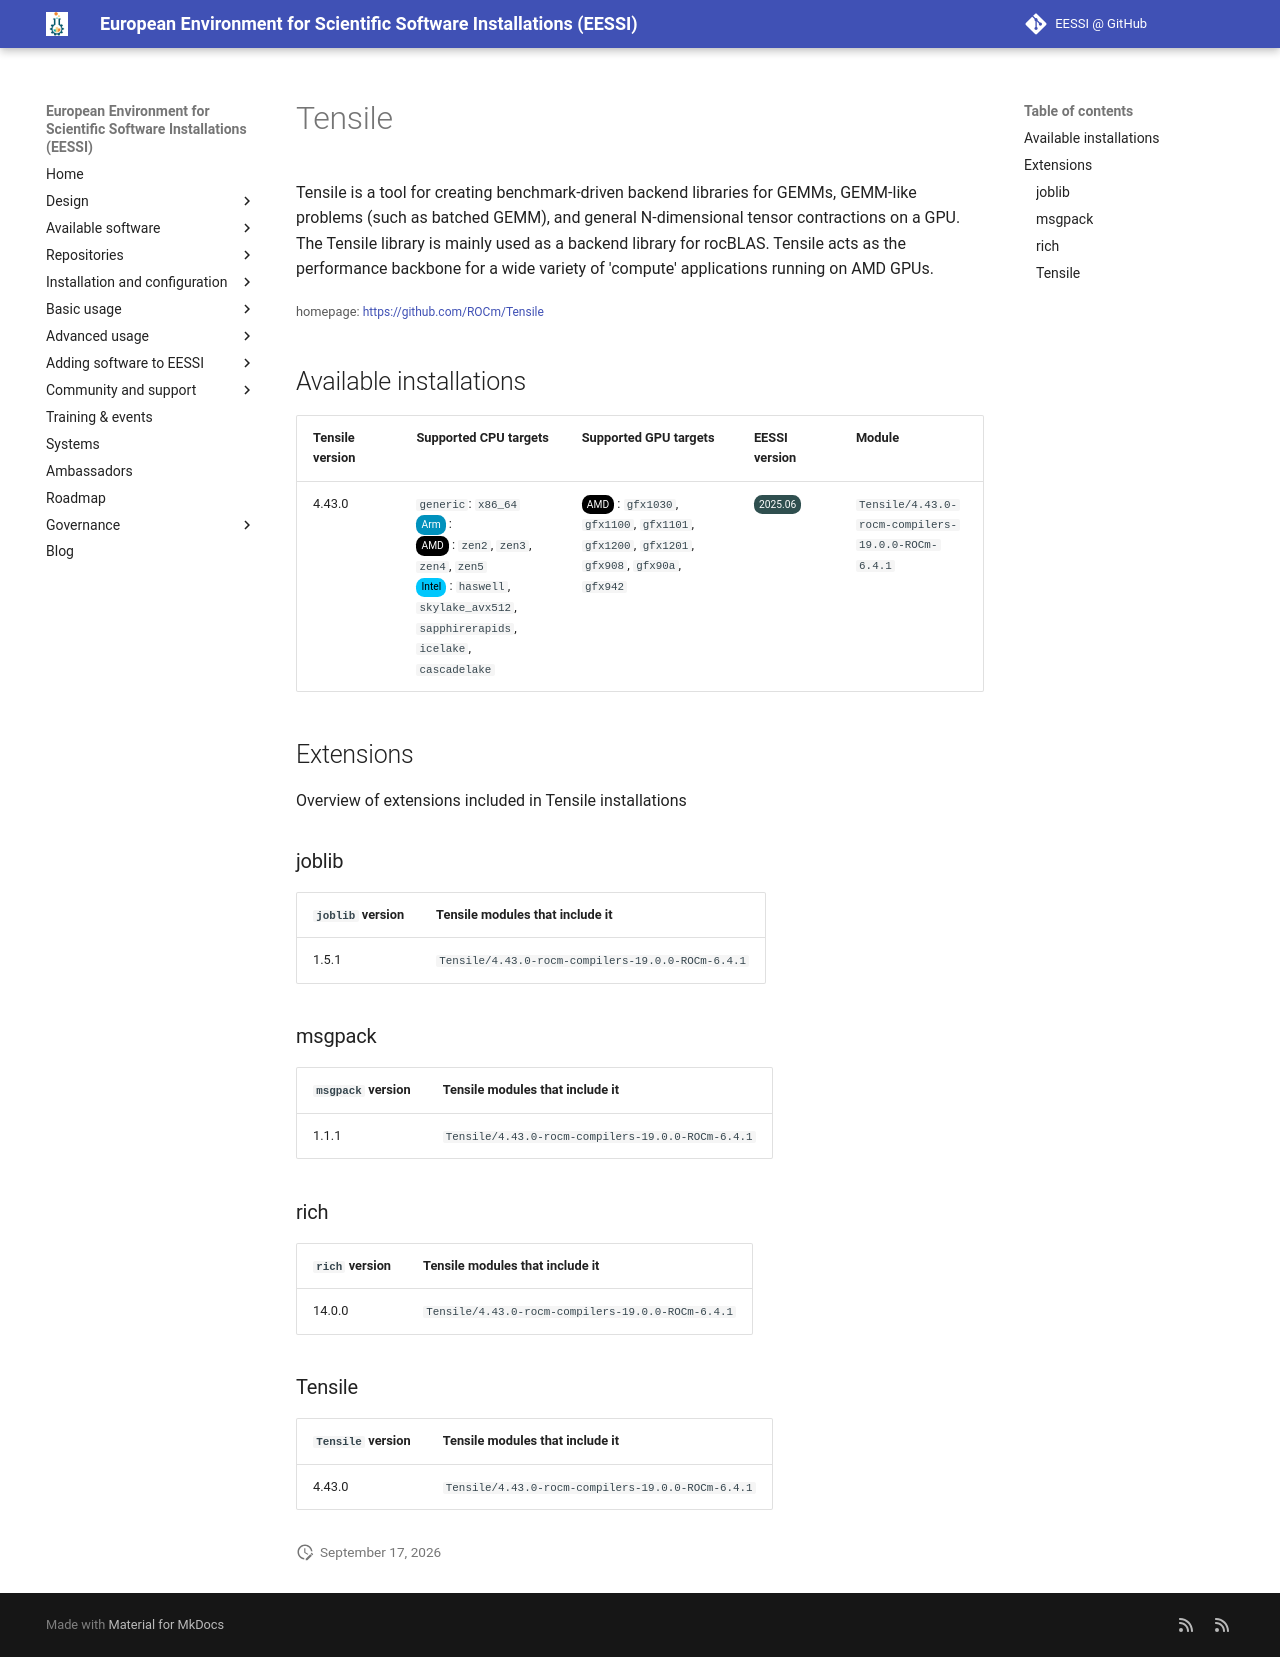

repository: EESSI/docs · page: available_software/detail/Tensile/index.html · generator: mkdocs

---
json_ld:
  '@context': https://schema.org
  '@type': SoftwareApplication
  applicationCategory: DeveloperApplication
  description: 'Tensile is a tool for creating benchmark-driven backend libraries
    for

    GEMMs, GEMM-like problems (such as batched GEMM), and general N-dimensional tensor

    contractions on a GPU. The Tensile library is mainly used as a backend library
    for rocBLAS.

    Tensile acts as the performance backbone for a wide variety of ''compute'' applications

    running on AMD GPUs.'
  license: Not confirmed
  name: Tensile
  offers:
    '@type': Offer
    price: 0
  operatingSystem: LINUX
  review:
    '@type': Review
    author:
      '@type': Organization
      name: EESSI
    reviewBody: Application has been successfully made available on all architectures
      supported by EESSI
    reviewRating:
      '@type': Rating
      ratingValue: 5
  softwareRequirements: See https://www.eessi.io/docs/ for how to make EESSI available
    on your system
  softwareVersion: '[''4.43.0'']'
  url: https://github.com/ROCm/Tensile
---
# Tensile


Tensile is a tool for creating benchmark-driven backend libraries for
GEMMs, GEMM-like problems (such as batched GEMM), and general N-dimensional tensor
contractions on a GPU. The Tensile library is mainly used as a backend library for rocBLAS.
Tensile acts as the performance backbone for a wide variety of 'compute' applications
running on AMD GPUs.

<small>homepage: </small><span class="software-link">[https://github.com/ROCm/Tensile](https://github.com/ROCm/Tensile)</span>

## Available installations


|Tensile version|Supported CPU targets|Supported GPU targets|EESSI version|Module|
| --- | --- | --- | --- | --- |
|4.43.0|`generic`: `x86_64`<br/><span class="software-cpu-arm">Arm</span>: <br/><span class="software-cpu-amd">AMD</span>: `zen2`, `zen3`, `zen4`, `zen5`<br/><span class="software-cpu-intel">Intel</span>: `haswell`, `skylake_avx512`, `sapphirerapids`, `icelake`, `cascadelake`<br/>|<span class="software-gpu-amd">AMD</span>: `gfx1030`, `gfx1100`, `gfx1101`, `gfx1200`, `gfx1201`, `gfx908`, `gfx90a`, `gfx942`<br/>|<span class="software-eessi-version-202506">2025.06</span>|`Tensile/4.43.0-rocm-compilers-19.0.0-ROCm-6.4.1`|

## Extensions

Overview of extensions included in Tensile installations


### joblib


|`joblib` version|Tensile modules that include it|
| --- | --- |
|1.5.1|`Tensile/4.43.0-rocm-compilers-19.0.0-ROCm-6.4.1`|

### msgpack


|`msgpack` version|Tensile modules that include it|
| --- | --- |
|1.1.1|`Tensile/4.43.0-rocm-compilers-19.0.0-ROCm-6.4.1`|

### rich


|`rich` version|Tensile modules that include it|
| --- | --- |
|14.0.0|`Tensile/4.43.0-rocm-compilers-19.0.0-ROCm-6.4.1`|

### Tensile


|`Tensile` version|Tensile modules that include it|
| --- | --- |
|4.43.0|`Tensile/4.43.0-rocm-compilers-19.0.0-ROCm-6.4.1`|
